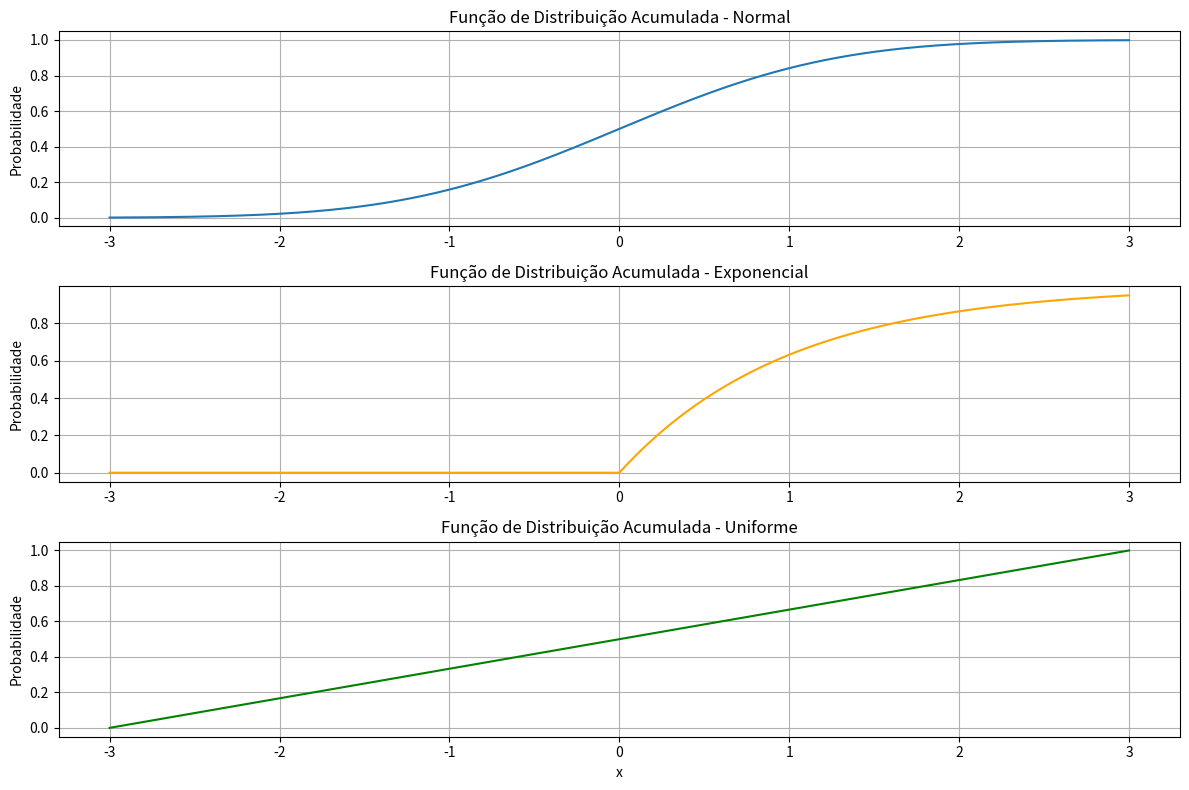

Write Python code to recreate this figure.
import numpy as np
import matplotlib.pyplot as plt
from scipy.stats import norm, expon, uniform

# Definindo os valores para o eixo x
x = np.linspace(-3, 3, 1000)

# Gerando as funções de distribuição acumulada para cada distribuição
y_normal = norm.cdf(x)
y_expon = expon.cdf(x)
y_uniform = uniform.cdf(x, loc=-3, scale=6)  # loc é o ponto inicial, scale é a largura

# Criando os gráficos
plt.figure(figsize=(12, 8))

plt.subplot(3, 1, 1)
plt.plot(x, y_normal, label="Normal")
plt.title("Função de Distribuição Acumulada - Normal")
plt.ylabel("Probabilidade")
plt.grid(True)

plt.subplot(3, 1, 2)
plt.plot(x, y_expon, label="Exponencial", color='orange')
plt.title("Função de Distribuição Acumulada - Exponencial")
plt.ylabel("Probabilidade")
plt.grid(True)

plt.subplot(3, 1, 3)
plt.plot(x, y_uniform, label="Uniforme", color='green')
plt.title("Função de Distribuição Acumulada - Uniforme")
plt.ylabel("Probabilidade")
plt.xlabel("x")
plt.grid(True)

plt.tight_layout()
plt.show()
